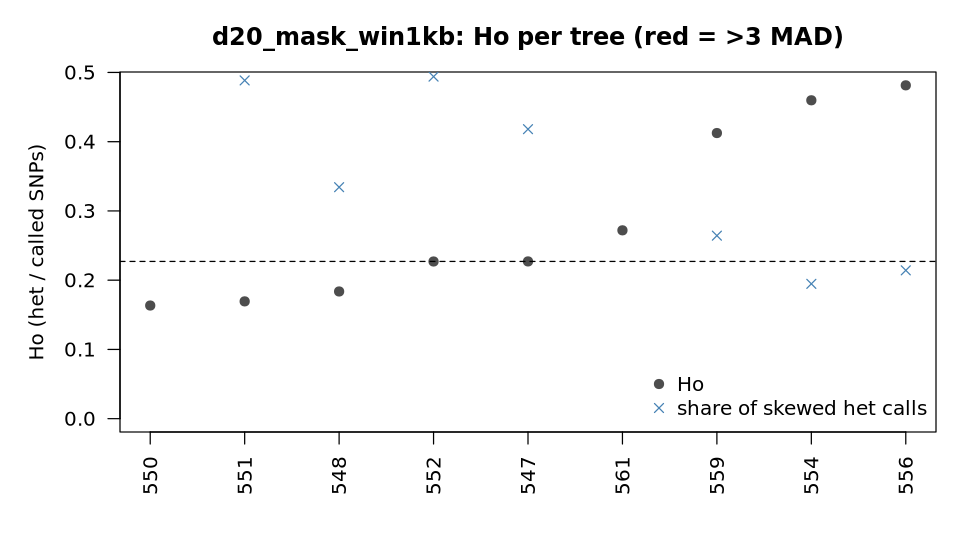

Data behind this chart, as committed beside it:
sample	called	Ho	homalt_rate	het_calls_ab	frac_skewed_ab	median_alt_frac	F_vcftools	outlier_Ho_3MAD
547	372955	0.2271	0.3877	83437	0.4181	0.475	0.2062	no
548	372378	0.1837	0.4067	67352	0.3343	0.475	0.3558	no
550	372069	0.1634	0.4191	57785	0.576	0.475	0.4318	no
551	370942	0.1694	0.4148	58154	0.4885	0.475	0.4088	no
552	368761	0.227	0.3868	77079	0.494	0.475	0.2081	no
554	371043	0.4598	0.271	165634	0.1947	0.525	-0.6155	no
556	371828	0.4814	0.2601	176647	0.2142	0.525	-0.6906	no
559	371547	0.4125	0.2957	149425	0.2643	0.525	-0.4459	no
561	366001	0.272	0.3703	94224	0.5216	0.475	0.04951	no
